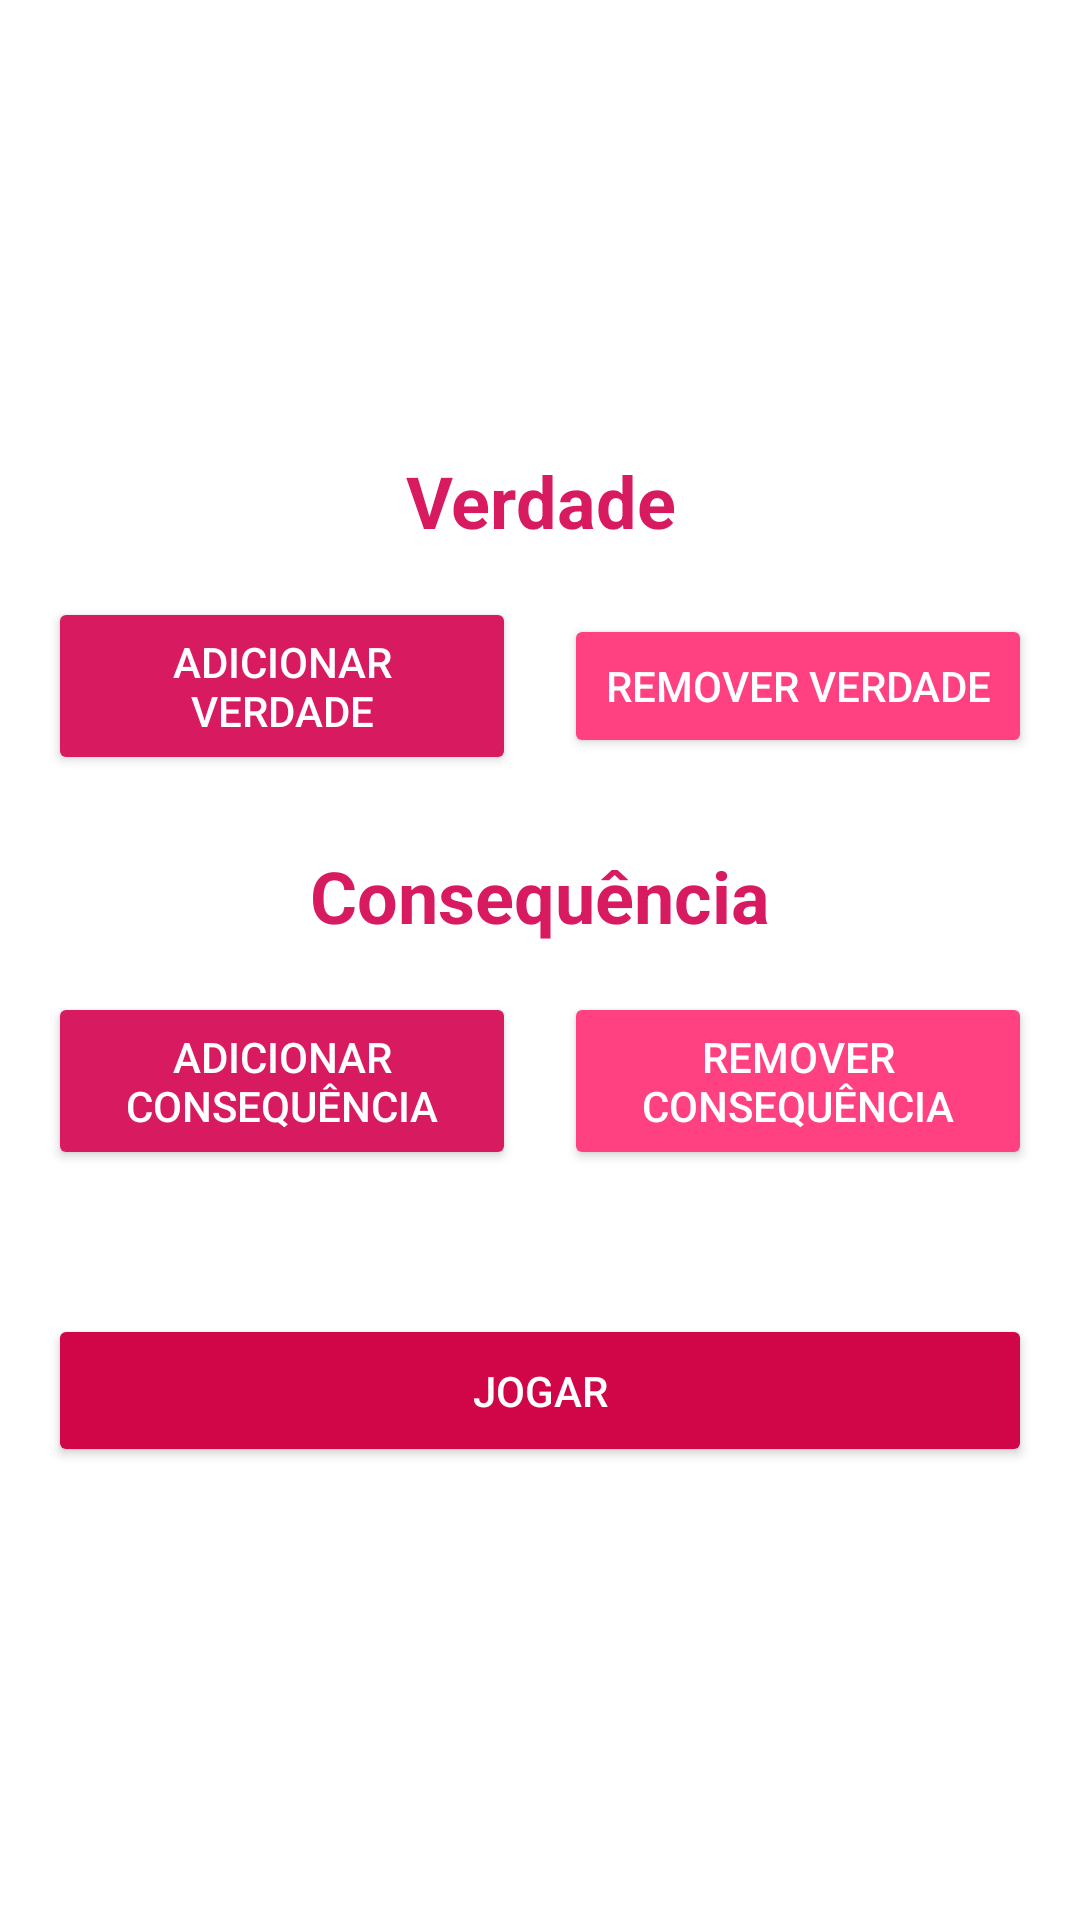

Write the Android layout XML for this screen, with the resource values it uses.
<!-- AndroidManifest.xml: application theme Theme.Projeto -->
<!-- res/layout/tela_personalizado.xml -->
<?xml version="1.0" encoding="utf-8"?>
<LinearLayout
        xmlns:android="http://schemas.android.com/apk/res/android"
        android:layout_width="match_parent"
        android:layout_height="match_parent"
        android:orientation="vertical"
        android:padding="16dp"
        android:gravity="center"
        android:background="#FFFFFF">


    <TextView
            android:layout_width="wrap_content"
            android:layout_height="wrap_content"
            android:text="Verdade"
            android:textSize="24sp"
            android:textColor="#D81B60"
            android:textStyle="bold"
            android:gravity="center"
            android:layout_marginBottom="16dp"/>

    <LinearLayout
            android:layout_width="match_parent"
            android:layout_height="wrap_content"
            android:orientation="horizontal"
            android:gravity="center">

        <Button
                android:id="@+id/buttonAdicionarPergunta"
                android:layout_width="0dp"
                android:layout_height="wrap_content"
                android:layout_weight="1"
                android:text="Adicionar Verdade"
                android:textColor="#FFFFFF"
                android:backgroundTint="#D81B60"
                android:layout_marginEnd="8dp"
                android:padding="12dp"
                android:fontFamily="sans-serif-medium"/>

        <Button
                android:id="@+id/buttonRemoverVerdade"
                android:layout_width="0dp"
                android:layout_height="wrap_content"
                android:layout_weight="1"
                android:text="Remover Verdade"
                android:textColor="#FFFFFF"
                android:backgroundTint="#FF4081"
                android:layout_marginStart="8dp"
                android:padding="12dp"
                android:fontFamily="sans-serif-medium"/>
    </LinearLayout>


    <View
            android:layout_width="match_parent"
            android:layout_height="24dp"/>

    <TextView
            android:layout_width="wrap_content"
            android:layout_height="wrap_content"
            android:text="Consequência"
            android:textSize="24sp"
            android:textColor="#D81B60"
            android:textStyle="bold"
            android:gravity="center"
            android:layout_marginBottom="16dp"/>

    <LinearLayout
            android:layout_width="match_parent"
            android:layout_height="wrap_content"
            android:orientation="horizontal"
            android:gravity="center">

        <Button
                android:id="@+id/buttonAdicionarConsequencia"
                android:layout_width="0dp"
                android:layout_height="wrap_content"
                android:layout_weight="1"
                android:text="Adicionar Consequência"
                android:textColor="#FFFFFF"
                android:backgroundTint="#D81B60"
                android:layout_marginEnd="8dp"
                android:padding="12dp"
                android:fontFamily="sans-serif-medium"/>

        <Button
                android:id="@+id/buttonRemoverConsequencia"
                android:layout_width="0dp"
                android:layout_height="wrap_content"
                android:layout_weight="1"
                android:text="Remover Consequência"
                android:textColor="#FFFFFF"
                android:backgroundTint="#FF4081"
                android:layout_marginStart="8dp"
                android:padding="12dp"
                android:fontFamily="sans-serif-medium"/>
    </LinearLayout>

    <View
            android:layout_width="match_parent"
            android:layout_height="48dp"/>

    <Button
            android:id="@+id/buttonJogar"
            android:layout_width="match_parent"
            android:layout_height="wrap_content"
            android:text="Jogar"
            android:textColor="#FFFFFF"
            android:backgroundTint="#D00649"
            android:padding="16dp"
            android:fontFamily="sans-serif-medium"/>
</LinearLayout>
<!-- resources referenced by this layout -->
<resources>
  <style name="Theme.Projeto" parent="Base.Theme.Projeto" />
  <style name="Base.Theme.Projeto" parent="Theme.Material3.DayNight.NoActionBar">
          
          
      </style>
</resources>
